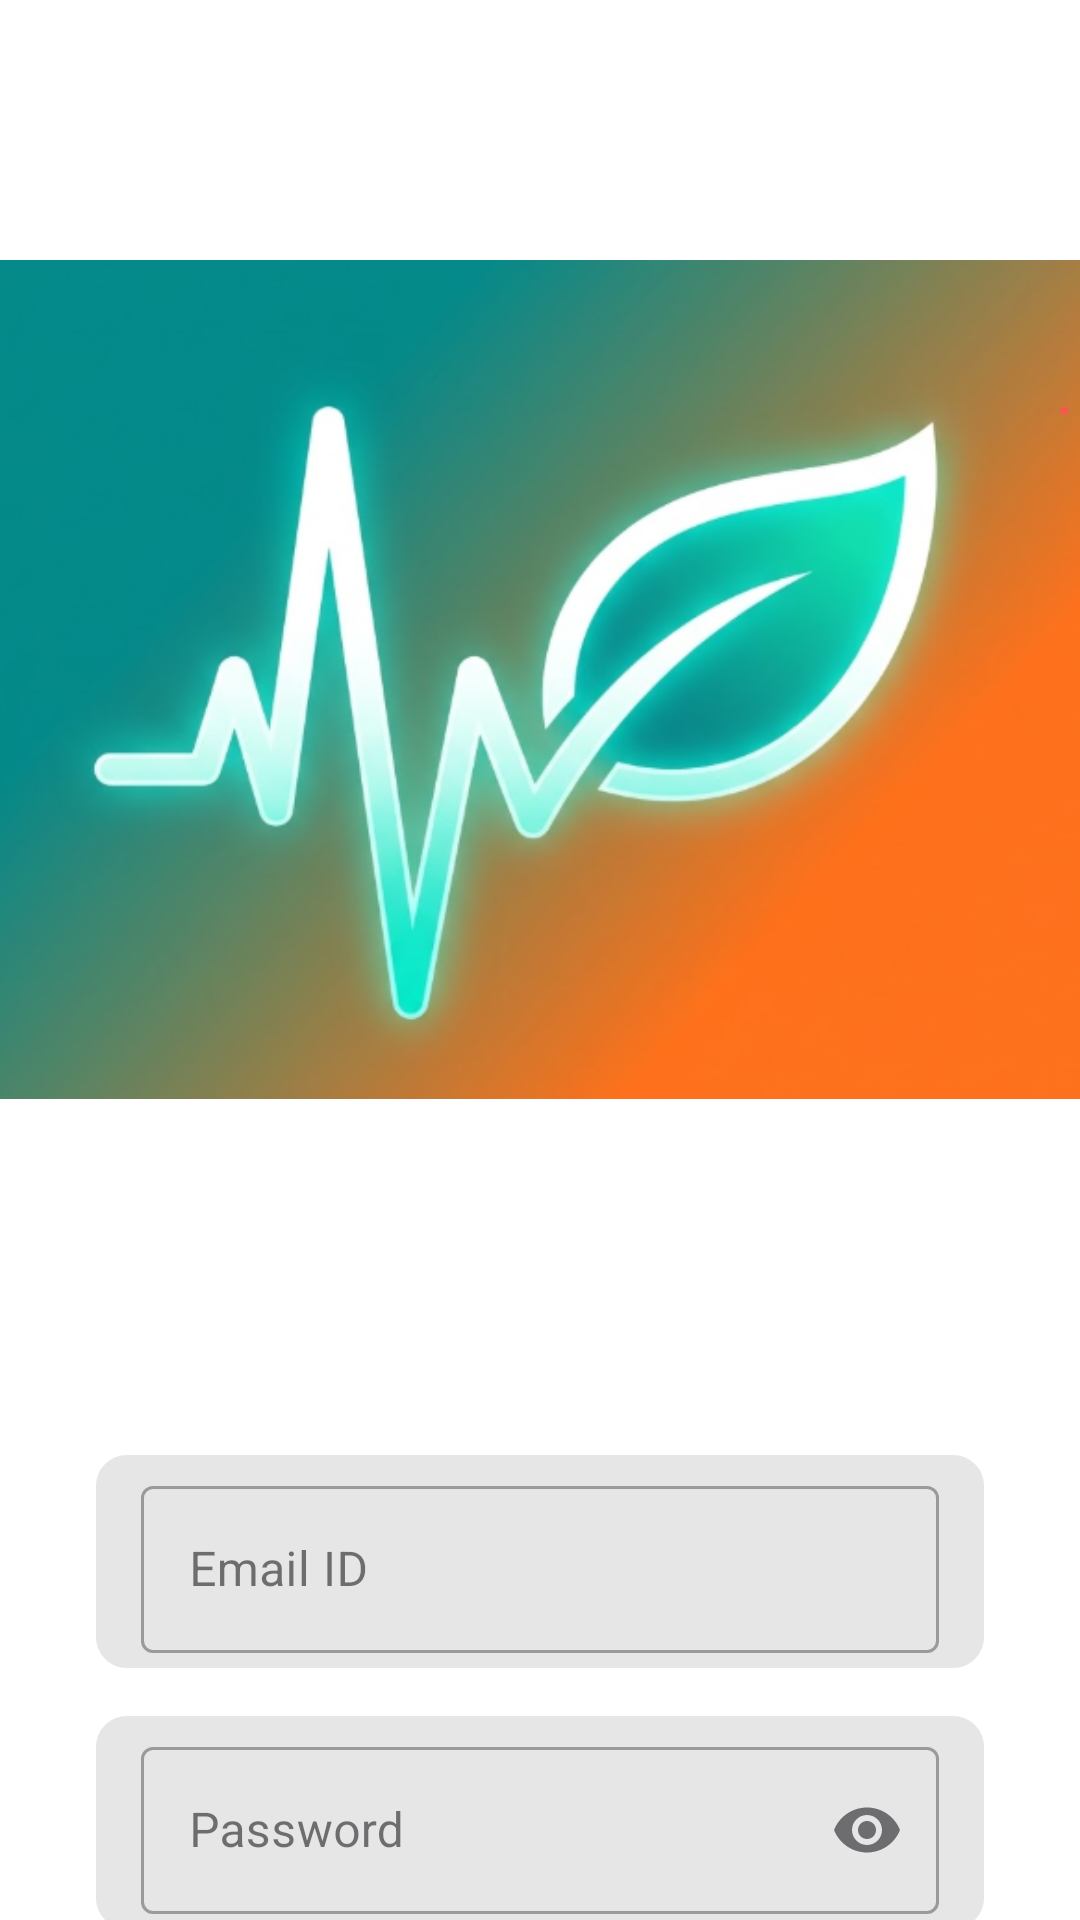

Write the Android layout XML for this screen, with the resource values it uses.
<!-- AndroidManifest.xml: application theme Theme.FitMyLIfe -->
<!-- res/layout/activity_login.xml -->
<?xml version="1.0" encoding="utf-8"?>
<androidx.constraintlayout.widget.ConstraintLayout xmlns:android="http://schemas.android.com/apk/res/android"
    xmlns:app="http://schemas.android.com/apk/res-auto"
    xmlns:tools="http://schemas.android.com/tools"
    android:id="@+id/main"
    android:layout_width="match_parent"
    android:layout_height="match_parent"
    android:background="@color/cardview_light_background"
    tools:context="com.trinoka.fitmylife.LoginActivity">

    <ImageView
        android:id="@+id/logoImageView"
        android:layout_width="wrap_content"
        android:layout_height="wrap_content"
        android:src="@drawable/ic_logo"
        app:layout_constraintBottom_toTopOf="@+id/emailInputLayout"
        app:layout_constraintEnd_toEndOf="parent"
        app:layout_constraintHorizontal_bias="0.0"
        app:layout_constraintStart_toStartOf="parent"
        app:layout_constraintTop_toTopOf="parent"
        app:layout_constraintVertical_chainStyle="packed" />

    <com.google.android.material.textfield.TextInputLayout
        android:id="@+id/emailInputLayout"
        style="@style/Widget.MaterialComponents.TextInputLayout.OutlinedBox"
        android:layout_width="0dp"
        android:layout_height="wrap_content"
        android:layout_marginStart="32dp"
        android:layout_marginTop="32dp"
        android:layout_marginEnd="32dp"
        android:hint="@string/email_id"
        android:background="@drawable/et_back"
        app:layout_constraintEnd_toEndOf="parent"
        app:layout_constraintStart_toStartOf="parent"
        app:layout_constraintTop_toBottomOf="@id/logoImageView">

        <com.google.android.material.textfield.TextInputEditText
            android:id="@+id/emailEditText"
            android:layout_width="match_parent"
            android:layout_height="wrap_content"
            android:inputType="textEmailAddress"
            android:importantForAutofill="no" />
    </com.google.android.material.textfield.TextInputLayout>

    <com.google.android.material.textfield.TextInputLayout
        android:id="@+id/passwordInputLayout"
        style="@style/Widget.MaterialComponents.TextInputLayout.OutlinedBox"
        android:layout_width="0dp"
        android:layout_height="wrap_content"
        android:layout_marginTop="16dp"
        android:hint="@string/password"
        android:background="@drawable/et_back"
        app:endIconMode="password_toggle"
        app:layout_constraintEnd_toEndOf="@id/emailInputLayout"
        app:layout_constraintStart_toStartOf="@id/emailInputLayout"
        app:layout_constraintTop_toBottomOf="@id/emailInputLayout">

        <com.google.android.material.textfield.TextInputEditText
            android:id="@+id/passwordEditText"
            android:layout_width="match_parent"
            android:layout_height="wrap_content"
            android:inputType="textPassword"
            android:importantForAutofill="no" />
    </com.google.android.material.textfield.TextInputLayout>

    <TextView
        android:id="@+id/forgotPasswordTextView"
        android:layout_width="wrap_content"
        android:layout_height="wrap_content"
        android:layout_marginTop="8dp"
        android:text="@string/forget_password"
        android:textColor="?attr/colorPrimary"
        app:layout_constraintEnd_toEndOf="@id/passwordInputLayout"
        app:layout_constraintTop_toBottomOf="@id/passwordInputLayout" />

    <Button
        android:id="@+id/loginButton"
        android:layout_width="0dp"
        android:layout_height="wrap_content"
        android:layout_marginTop="24dp"
        android:text="@string/login"
        app:layout_constraintEnd_toEndOf="@id/passwordInputLayout"
        app:layout_constraintStart_toStartOf="@id/passwordInputLayout"
        app:layout_constraintTop_toBottomOf="@id/forgotPasswordTextView" />

    <TextView
        android:id="@+id/noAccountTextView"
        android:layout_width="wrap_content"
        android:layout_height="wrap_content"
        android:layout_marginTop="16dp"
        android:text="@string/create_account"
        app:layout_constraintHorizontal_chainStyle="packed"
        app:layout_constraintEnd_toStartOf="@+id/registerTextView"
        app:layout_constraintStart_toStartOf="@id/loginButton"
        app:layout_constraintTop_toBottomOf="@id/loginButton" />

    <TextView
        android:id="@+id/registerTextView"
        android:layout_width="wrap_content"
        android:layout_height="wrap_content"
        android:layout_marginStart="4dp"
        android:text="@string/register"
        android:textColor="?attr/colorPrimary"
        android:textStyle="bold"
        app:layout_constraintBaseline_toBaselineOf="@id/noAccountTextView"
        app:layout_constraintEnd_toEndOf="@id/loginButton"
        app:layout_constraintStart_toEndOf="@id/noAccountTextView" />

    <ProgressBar
        android:id="@+id/loginProgressBar"
        android:layout_width="wrap_content"
        android:layout_height="wrap_content"
        android:visibility="gone"
        android:indeterminate="true"
        app:layout_constraintBottom_toBottomOf="parent"
        app:layout_constraintEnd_toEndOf="parent"
        app:layout_constraintStart_toStartOf="parent"
        app:layout_constraintTop_toTopOf="parent" />
</androidx.constraintlayout.widget.ConstraintLayout>
<!-- resources referenced by this layout -->
<resources>
  <!-- drawable et_back (drawable) -->
  <?xml version="1.0" encoding="utf-8"?>
  <shape xmlns:android="http://schemas.android.com/apk/res/android">
      <solid android:color="@color/lgrey" />
      <stroke android:width="0.5dp"
              android:color="@color/lgrey" />
      <corners android:radius="10dp" />
      <padding android:bottom="5dp"
              android:left="15dp"
              android:right="15dp"
              android:top="5dp"></padding>
  
  </shape>
  <!-- drawable ic_logo: png bitmap (drawable, 200293 bytes) -->
  <string name="create_account">Create New Account</string>
  <string name="email_id">Email ID</string>
  <string name="forget_password">Forget Password</string>
  <string name="login">Login</string>
  <string name="password">Password</string>
  <string name="register">Register</string>
  <style name="Theme.FitMyLIfe" parent="Base.Theme.FitMyLIfe" />
  <color name="lgrey">#E6E6E6</color>
  <style name="Base.Theme.FitMyLIfe" parent="Theme.Material3.DayNight.NoActionBar">
          
          
      </style>
</resources>
